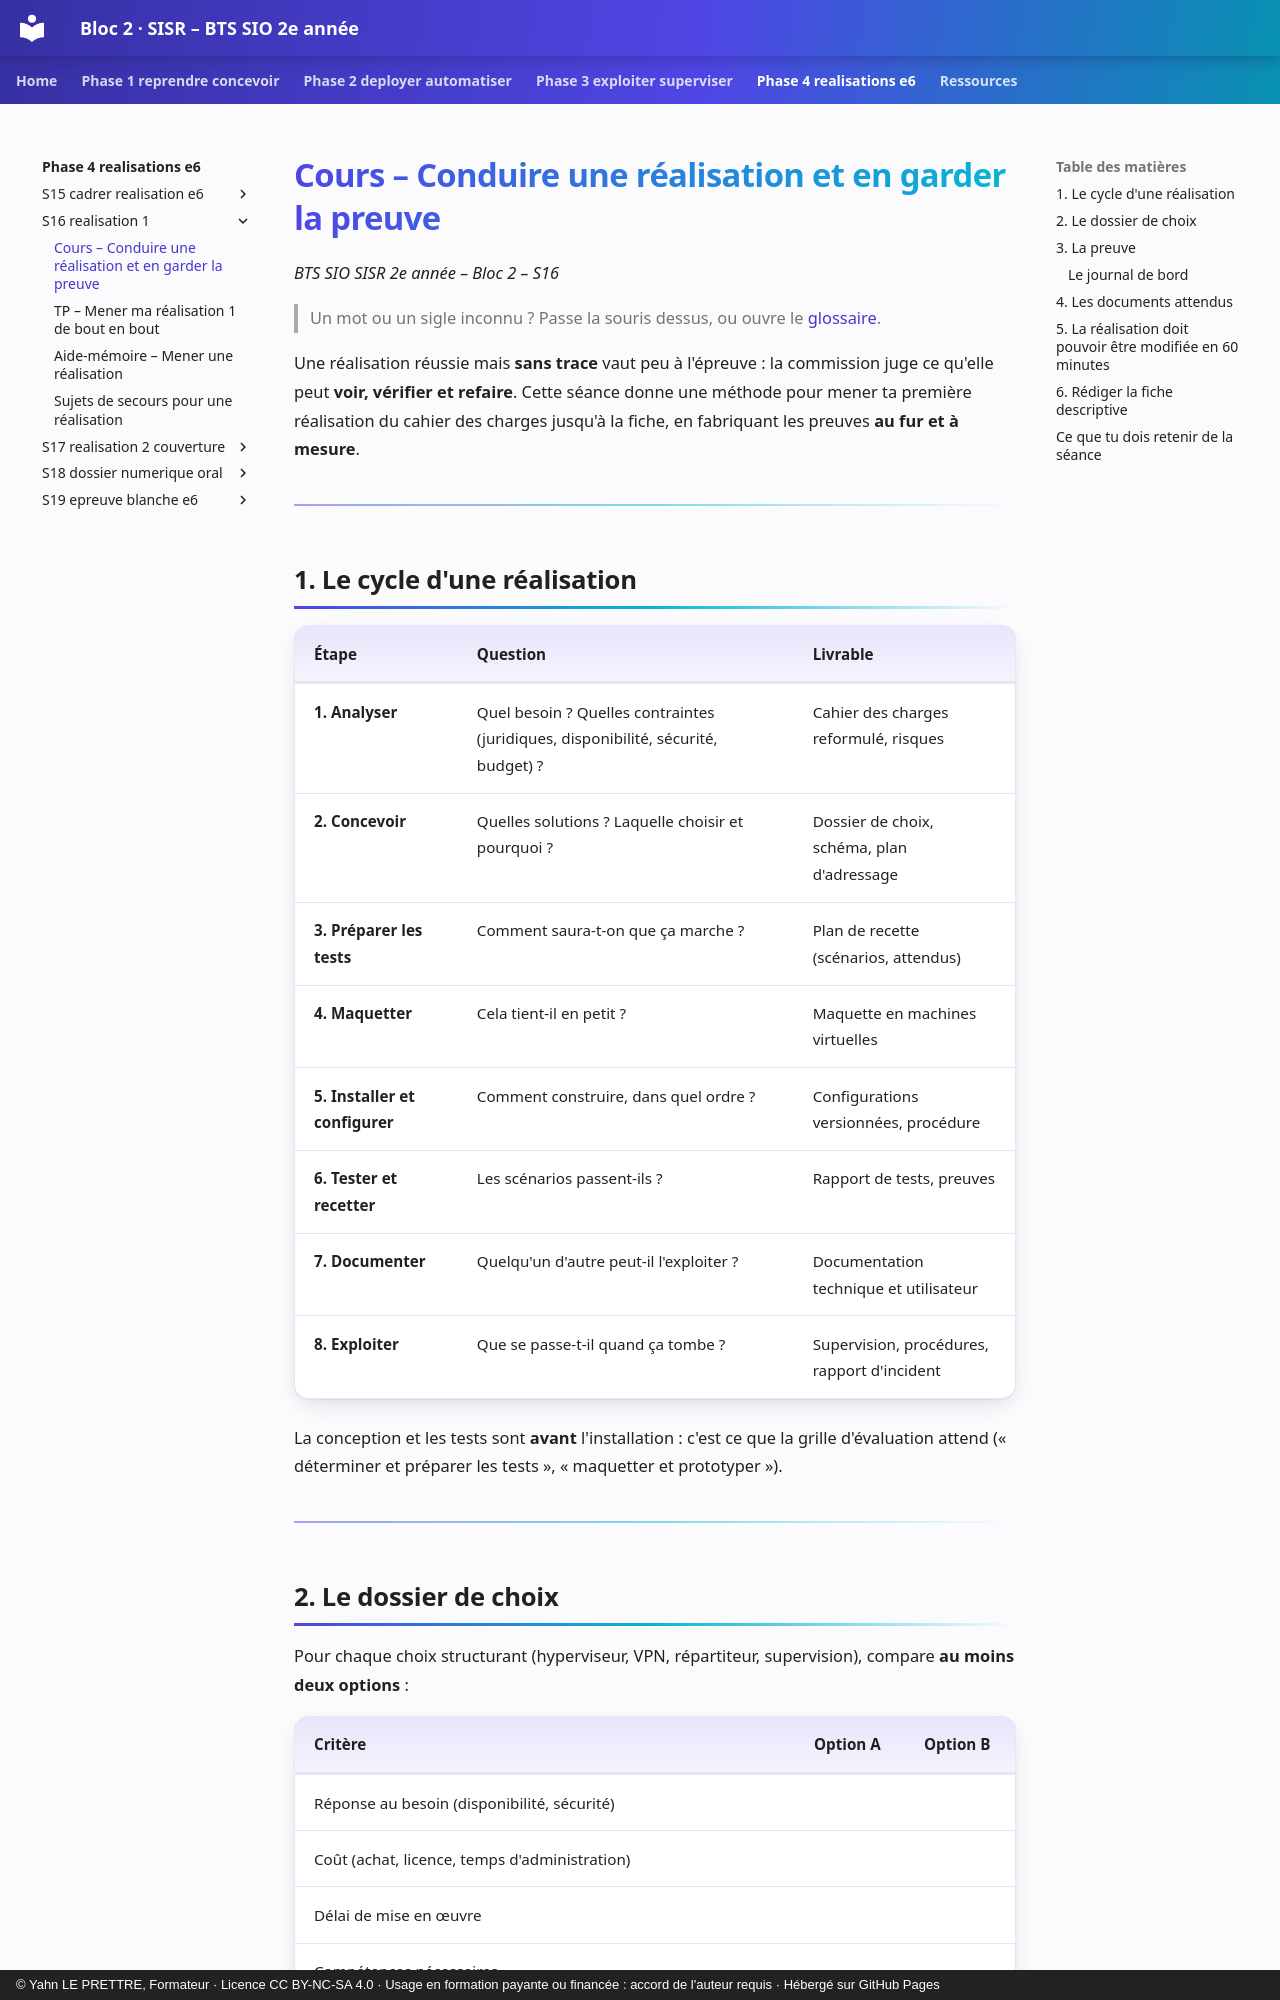

repository: YahnLP/bts2-sio-sisr-bloc2 · page: phase-4-realisations-e6/S16-realisation-1/01-cours/index.html · generator: mkdocs · copyright: © Yahn LE PRETTRE, Formateur · Licence CC BY-NC-SA 4.0 · Usage en formation payante ou financée : accord de l'auteur requis · Hébergé sur GitHub Pages

# Cours – Conduire une réalisation et en garder la preuve

*BTS SIO SISR 2e année – Bloc 2 – S16*

> Un mot ou un sigle inconnu ? Passe la souris dessus, ou ouvre le [glossaire](../../ressources/glossaire.md).

Une réalisation réussie mais **sans trace** vaut peu à l'épreuve : la commission juge ce qu'elle peut **voir, vérifier et refaire**. Cette séance donne une méthode pour mener ta première réalisation du cahier des charges jusqu'à la fiche, en fabriquant les preuves **au fur et à mesure**.

---

## 1. Le cycle d'une réalisation

| Étape | Question | Livrable |
|---|---|---|
| **1. Analyser** | Quel besoin ? Quelles contraintes (juridiques, disponibilité, sécurité, budget) ? | Cahier des charges reformulé, risques |
| **2. Concevoir** | Quelles solutions ? Laquelle choisir et pourquoi ? | Dossier de choix, schéma, plan d'adressage |
| **3. Préparer les tests** | Comment saura-t-on que ça marche ? | Plan de recette (scénarios, attendus) |
| **4. Maquetter** | Cela tient-il en petit ? | Maquette en machines virtuelles |
| **5. Installer et configurer** | Comment construire, dans quel ordre ? | Configurations versionnées, procédure |
| **6. Tester et recetter** | Les scénarios passent-ils ? | Rapport de tests, preuves |
| **7. Documenter** | Quelqu'un d'autre peut-il l'exploiter ? | Documentation technique et utilisateur |
| **8. Exploiter** | Que se passe-t-il quand ça tombe ? | Supervision, procédures, rapport d'incident |

La conception et les tests sont **avant** l'installation : c'est ce que la grille d'évaluation attend (« déterminer et préparer les tests », « maquetter et prototyper »).

---
